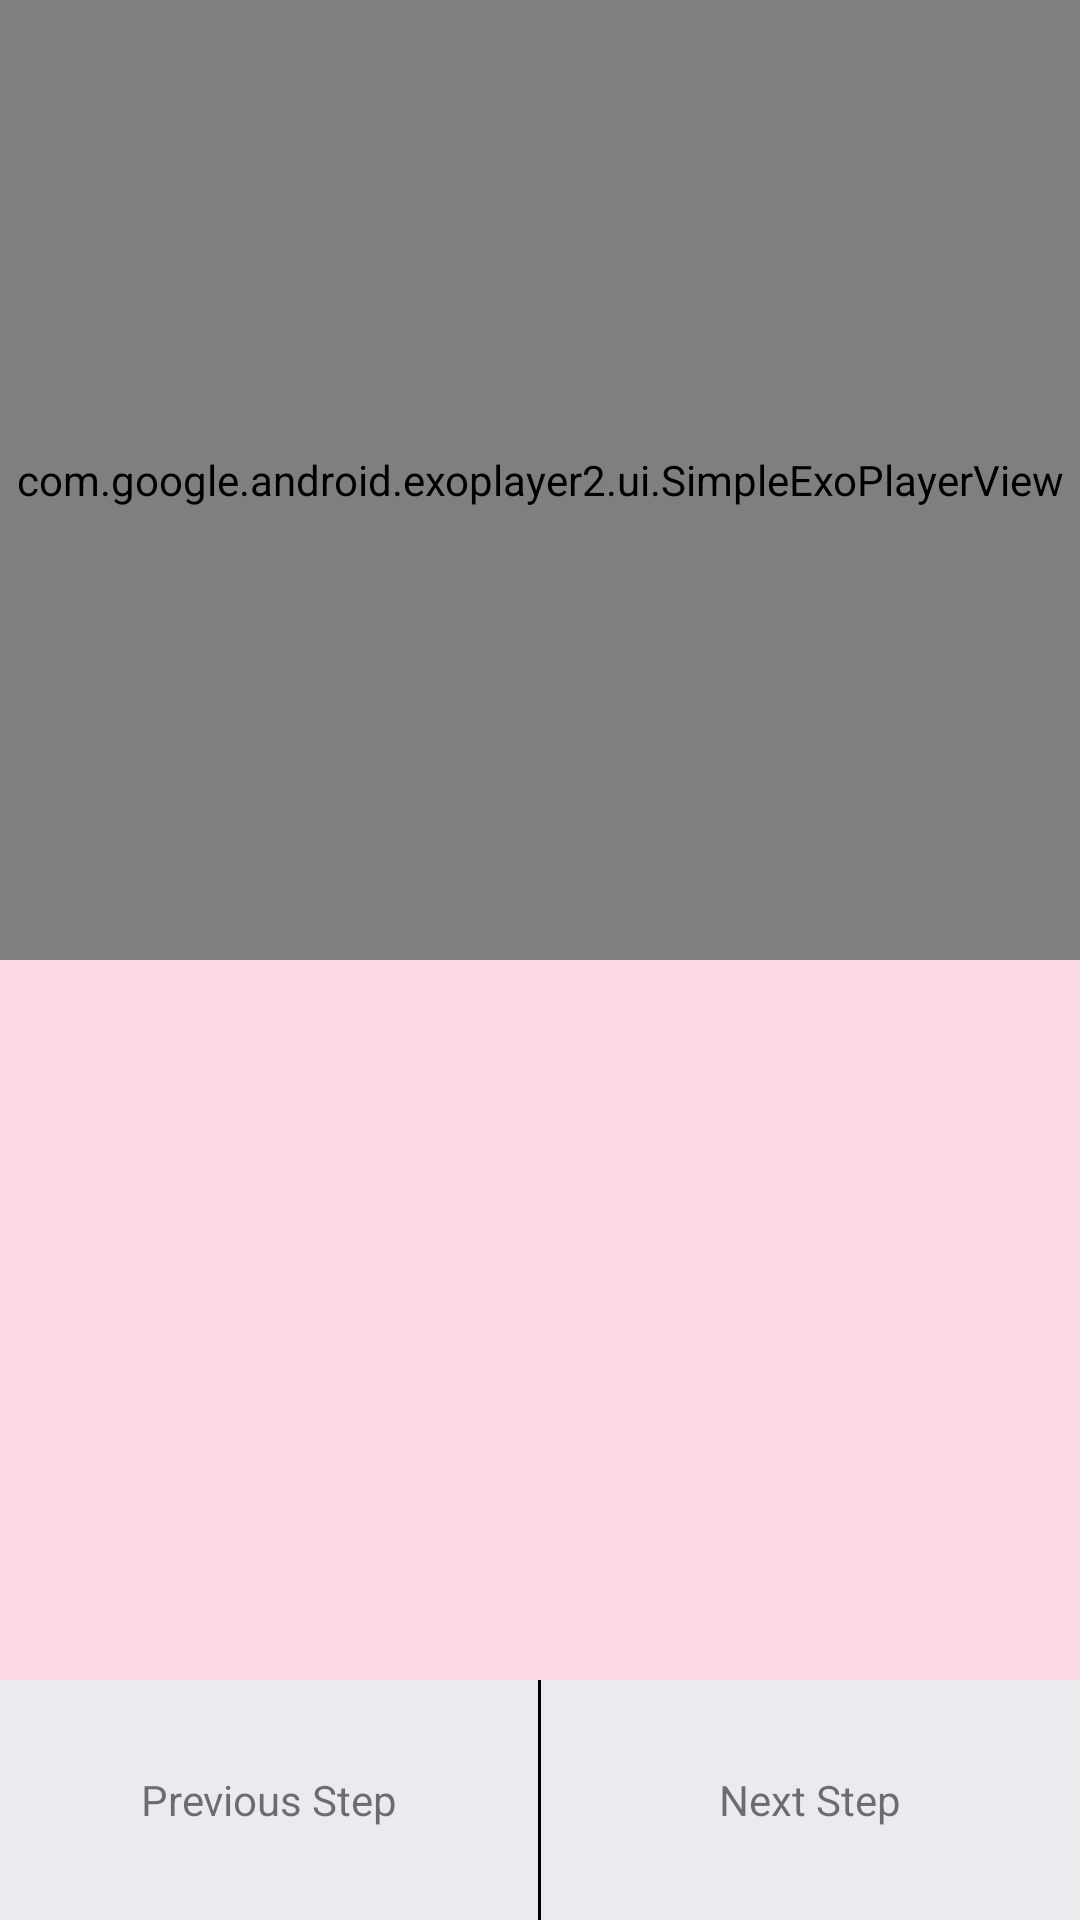

Here is an Android app screen rendered from its layout file. Give the layout XML and the strings, colors and styles it references.
<!-- AndroidManifest.xml: application theme AppTheme -->
<!-- res/layout/step_detail.xml -->
<?xml version="1.0" encoding="utf-8"?>
<LinearLayout xmlns:android="http://schemas.android.com/apk/res/android"
    xmlns:tools="http://schemas.android.com/tools"
    android:layout_width="match_parent"
    android:layout_height="match_parent"
    android:orientation="vertical">

    <FrameLayout
        android:id="@+id/exo_content_frame"
        android:layout_width="match_parent"
        android:layout_height="0dp"
        android:layout_weight="4"
        android:keepScreenOn="true"
        android:background="@color/cardview_dark_background">

        <com.google.android.exoplayer2.ui.SimpleExoPlayerView
            android:id="@+id/mp_step_detail"
            android:layout_width="match_parent"
            android:layout_height="match_parent"
            android:focusable="true" />

        <ImageView
            android:id="@+id/iv_no_media"
            android:layout_width="wrap_content"
            android:layout_height="wrap_content"
            android:contentDescription="@string/no_media_picture"
            android:padding="1dp"
            android:layout_gravity="center"
            android:src="@drawable/cupcake"
            android:visibility="gone" />
    </FrameLayout>

    <TextView xmlns:tools="http://schemas.android.com/tools"
        android:id="@+id/tv_step_detail_instructions"
        style="@style/cardItemStyle"
        android:layout_width="match_parent"
        android:layout_height="0dp"
        android:layout_weight="3"
        android:background="@color/cardBackground"
        android:paddingLeft="8dp"
        android:paddingRight="8dp"
        android:paddingTop="8dp"
        android:textIsSelectable="true"
        android:textSize="20sp"
        tools:context=".userinterface.steps.StepDetailFragment">
    </TextView>

    <LinearLayout
        android:id="@+id/ll_prev_next_button_holder"
        android:layout_width="match_parent"
        android:layout_height="0dp"
        android:layout_weight="1"
        android:background="@android:color/black"
        android:orientation="horizontal">

        <TextView
            android:id="@+id/tv_previous_step"
            android:layout_width="0dp"
            android:layout_height="match_parent"
            android:layout_marginRight="1dp"
            android:layout_weight="1"
            android:background="@color/backgroundGray"
            android:clickable="true"
            android:gravity="center"
            android:text="@string/previous_step" />

        <TextView
            android:id="@+id/tv_next_step"
            android:layout_width="0dp"
            android:layout_height="match_parent"
            android:layout_weight="1"
            android:background="@color/backgroundGray"
            android:clickable="true"
            android:gravity="center"
            android:text="@string/next_step" />

    </LinearLayout>
</LinearLayout>
<!-- resources referenced by this layout -->
<resources>
  <color name="backgroundGray">#E9EBEE</color>
  <color name="cardBackground">#FBD9E2</color>
  <!-- drawable cupcake: png bitmap (drawable, 269278 bytes) -->
  <string name="next_step">Next Step</string>
  <string name="no_media_picture">Picture of cupcake, there is no video to play</string>
  <string name="previous_step">Previous Step</string>
  <style name="cardItemStyle">
          <item name="android:textColor">@android:color/white</item>
          <item name="android:textStyle">bold</item>
          <item name="android:fontFamily">serif</item>
          <item name="android:shadowColor">@android:color/black</item>
          <item name="android:shadowDx">2</item>
          <item name="android:shadowDy">2</item>
          <item name="android:shadowRadius">2</item>
      </style>
  <style name="AppTheme" parent="Theme.AppCompat.Light.DarkActionBar">
          
          <item name="colorPrimary">@color/colorPrimary</item>
          <item name="colorPrimaryDark">@color/colorPrimaryDark</item>
          <item name="colorAccent">@color/colorAccent</item>
      </style>
  <color name="colorPrimary">#E598AC</color>
  <color name="colorPrimaryDark">#303F9F</color>
  <color name="colorAccent">#FF4081</color>
</resources>
